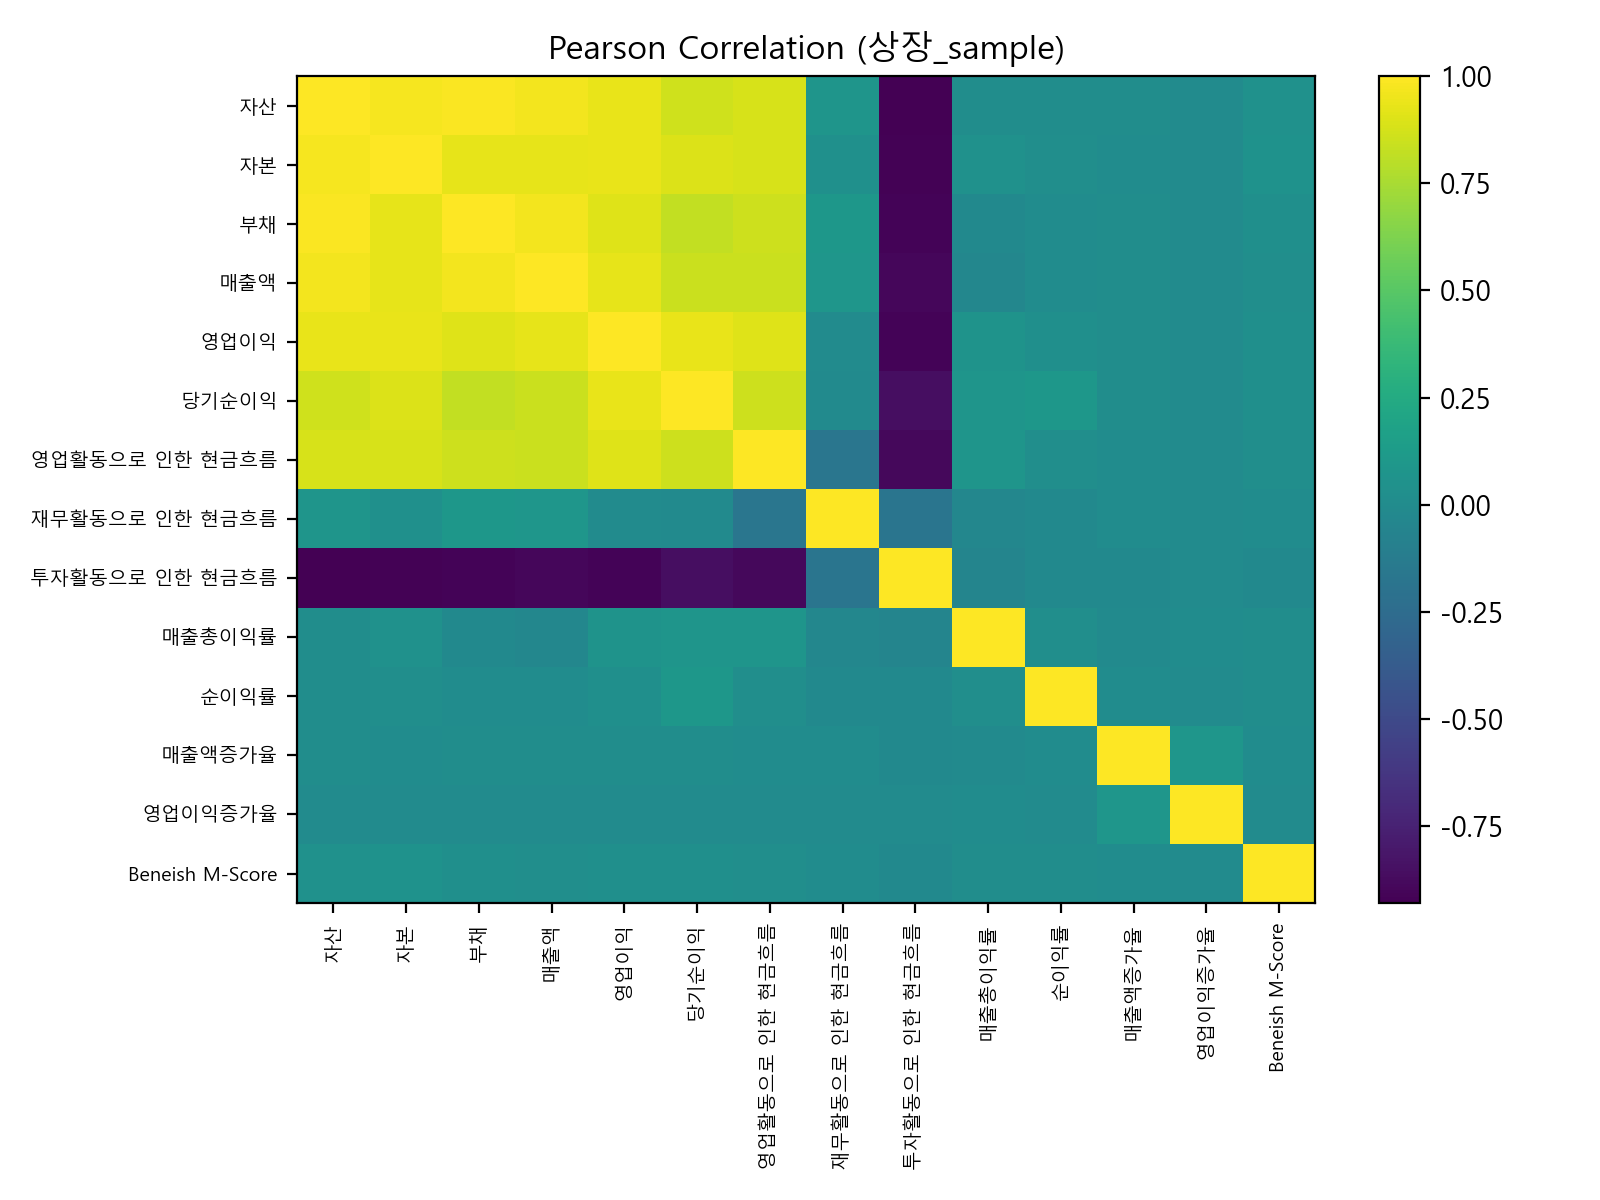

The data file committed next to this chart (first rows):
, 자산, 자본, 부채, 매출액, 영업이익, 당기순이익, 영업활동으로 인한 현금흐름, 재무활동으로 인한 현금흐름, 투자활동으로 인한 현금흐름, 매출총이익률, 순이익률, 매출액증가율, 영업이익증가율, Beneish M-Score
자산, 1.0, 0.9743, 0.9864, 0.9644, 0.9342, 0.864, 0.8825, 0.07519, -0.9294, 0.01482, 0.01627, 0.01366, -0.000295, 0.04582
자본, 0.9743, 1.0, 0.9289, 0.9254, 0.9363, 0.8947, 0.8866, 0.03883, -0.921, 0.04392, 0.0237, 0.01248, -0.0001969, 0.05541
부채, 0.9864, 0.9289, 1.0, 0.9656, 0.9057, 0.8197, 0.8546, 0.09014, -0.9098, -0.01054, 0.01017, 0.01444, -0.0004243, 0.03272
매출액, 0.9644, 0.9254, 0.9656, 1.0, 0.925, 0.8484, 0.8446, 0.08172, -0.8951, -0.03527, 0.01138, 0.01654, -0.0001504, 0.02776
영업이익, 0.9342, 0.9363, 0.9057, 0.925, 1.0, 0.9356, 0.9037, 0.0006474, -0.9088, 0.06039, 0.02823, 0.01513, 0.001799, 0.03293
당기순이익, 0.864, 0.8947, 0.8197, 0.8484, 0.9356, 1.0, 0.8551, -0.005646, -0.8609, 0.07702, 0.09147, 0.01793, 0.001979, 0.03128
영업활동으로 인한 현금흐름, 0.8825, 0.8866, 0.8546, 0.8446, 0.9037, 0.8551, 1.0, -0.1718, -0.8889, 0.07433, 0.02137, 0.009869, -0.0012, 0.02254
재무활동으로 인한 현금흐름, 0.07519, 0.03883, 0.09014, 0.08172, 0.0006474, -0.005646, -0.1718, 1.0, -0.1786, -0.03668, -0.01598, 0.009622, 0.003213, 0.01228
투자활동으로 인한 현금흐름, -0.9294, -0.921, -0.9098, -0.8951, -0.9088, -0.8609, -0.8889, -0.1786, 1.0, -0.0495, -0.01392, -0.01419, -0.0007774, -0.01722
매출총이익률, 0.01482, 0.04392, -0.01054, -0.03527, 0.06039, 0.07702, 0.07433, -0.03668, -0.0495, 1.0, 0.02583, -0.004997, 0.009349, 0.01799
순이익률, 0.01627, 0.0237, 0.01017, 0.01138, 0.02823, 0.09147, 0.02137, -0.01598, -0.01392, 0.02583, 1.0, 0.007363, 0.00313, 0.01823
매출액증가율, 0.01366, 0.01248, 0.01444, 0.01654, 0.01513, 0.01793, 0.009869, 0.009622, -0.01419, -0.004997, 0.007363, 1.0, 0.08232, 0.01004
영업이익증가율, -0.000295, -0.0001969, -0.0004243, -0.0001504, 0.001799, 0.001979, -0.0012, 0.003213, -0.0007774, 0.009349, 0.00313, 0.08232, 1.0, 0.001864
Beneish M-Score, 0.04582, 0.05541, 0.03272, 0.02776, 0.03293, 0.03128, 0.02254, 0.01228, -0.01722, 0.01799, 0.01823, 0.01004, 0.001864, 1.0
